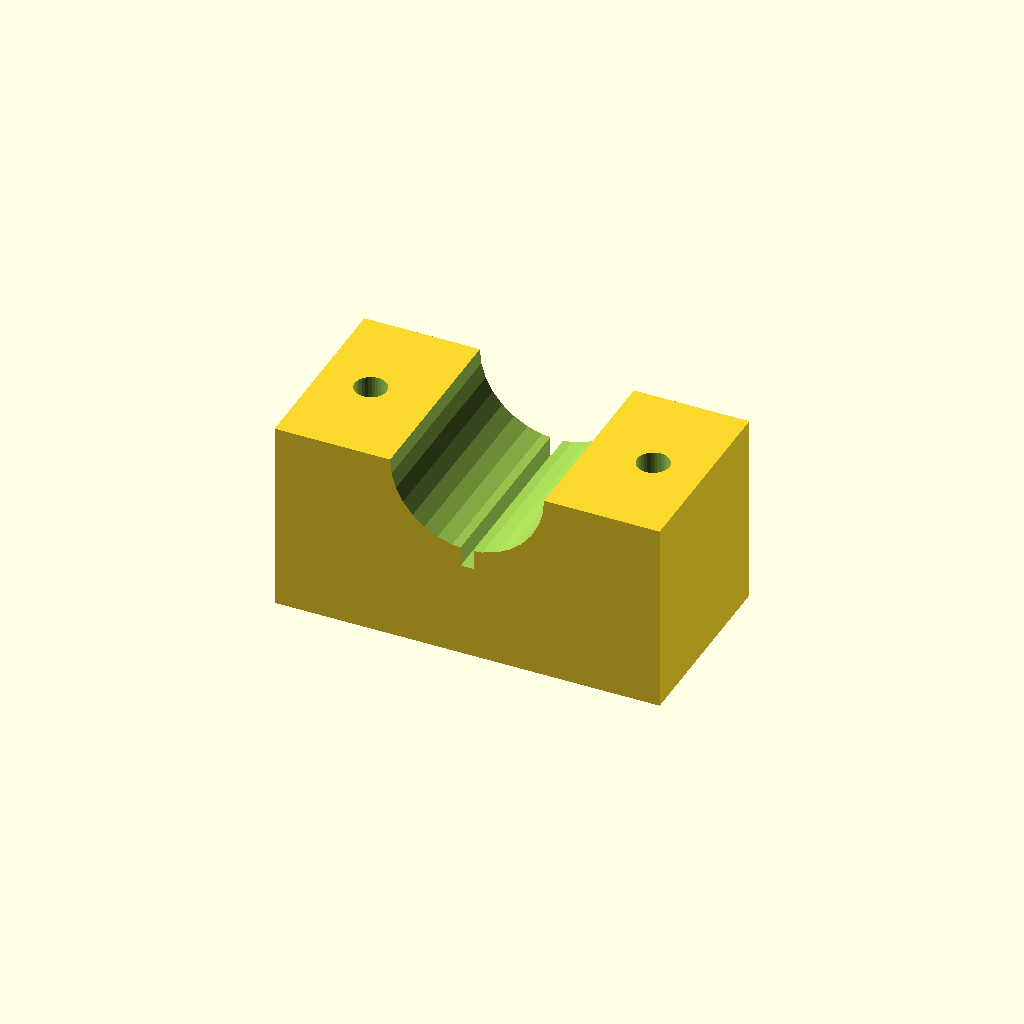
Cell 1 — every parameter at its default value.
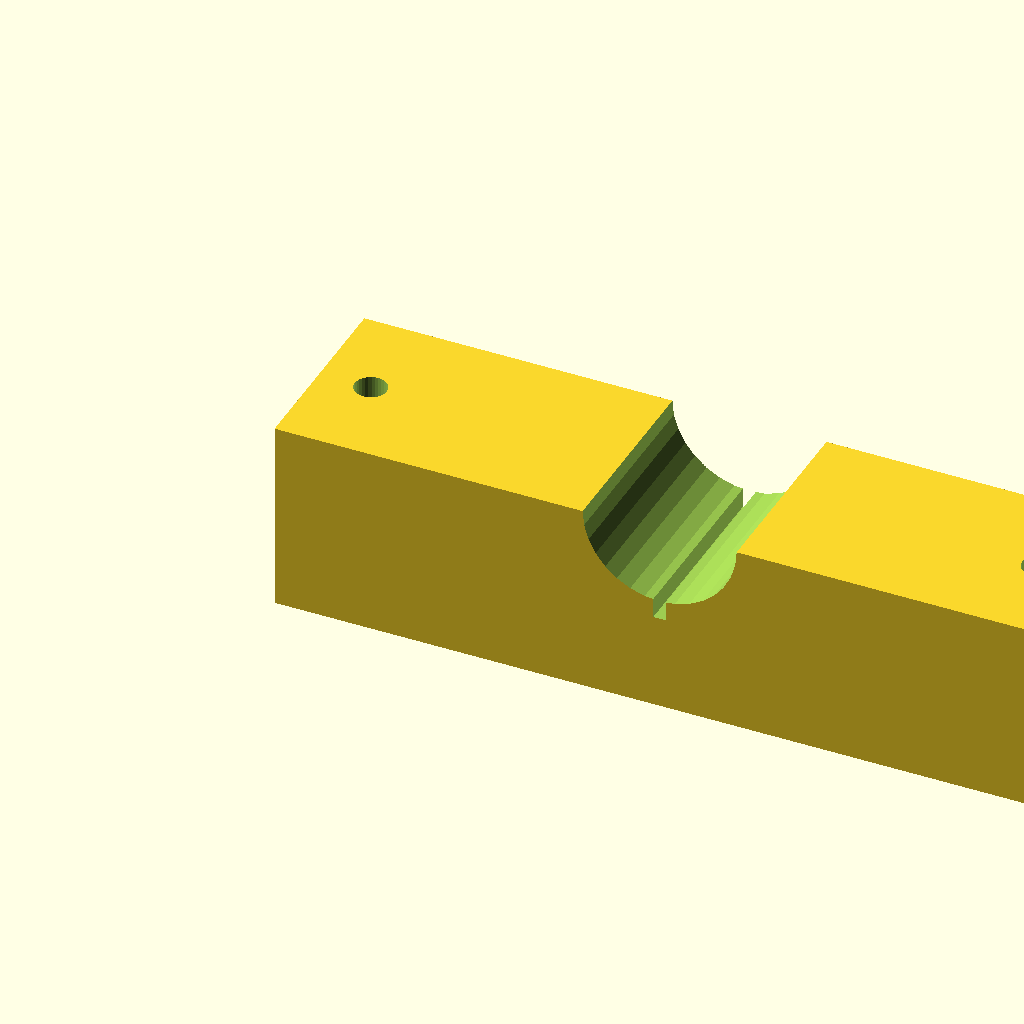
Cell 2: blk_l = 120 (everything else at default).
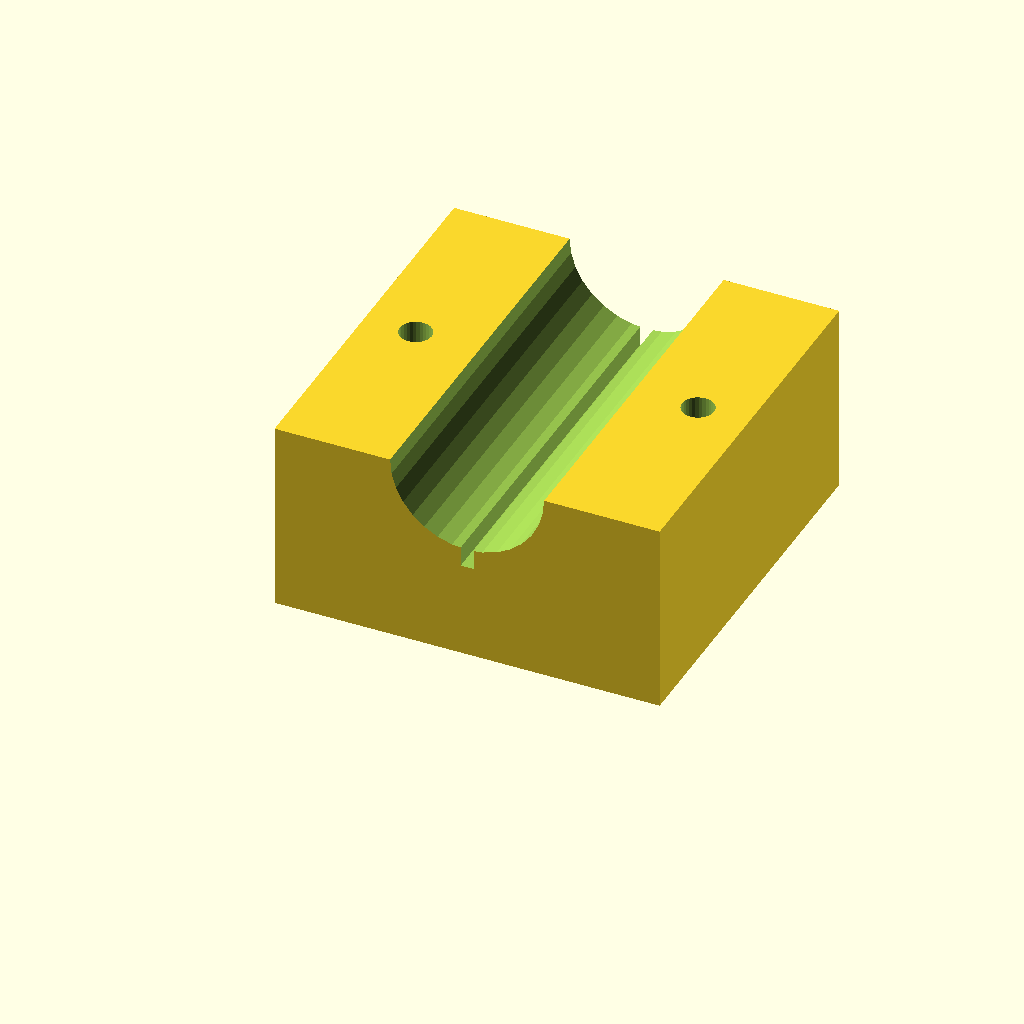
Cell 3: blk_w = 60 (everything else at default).
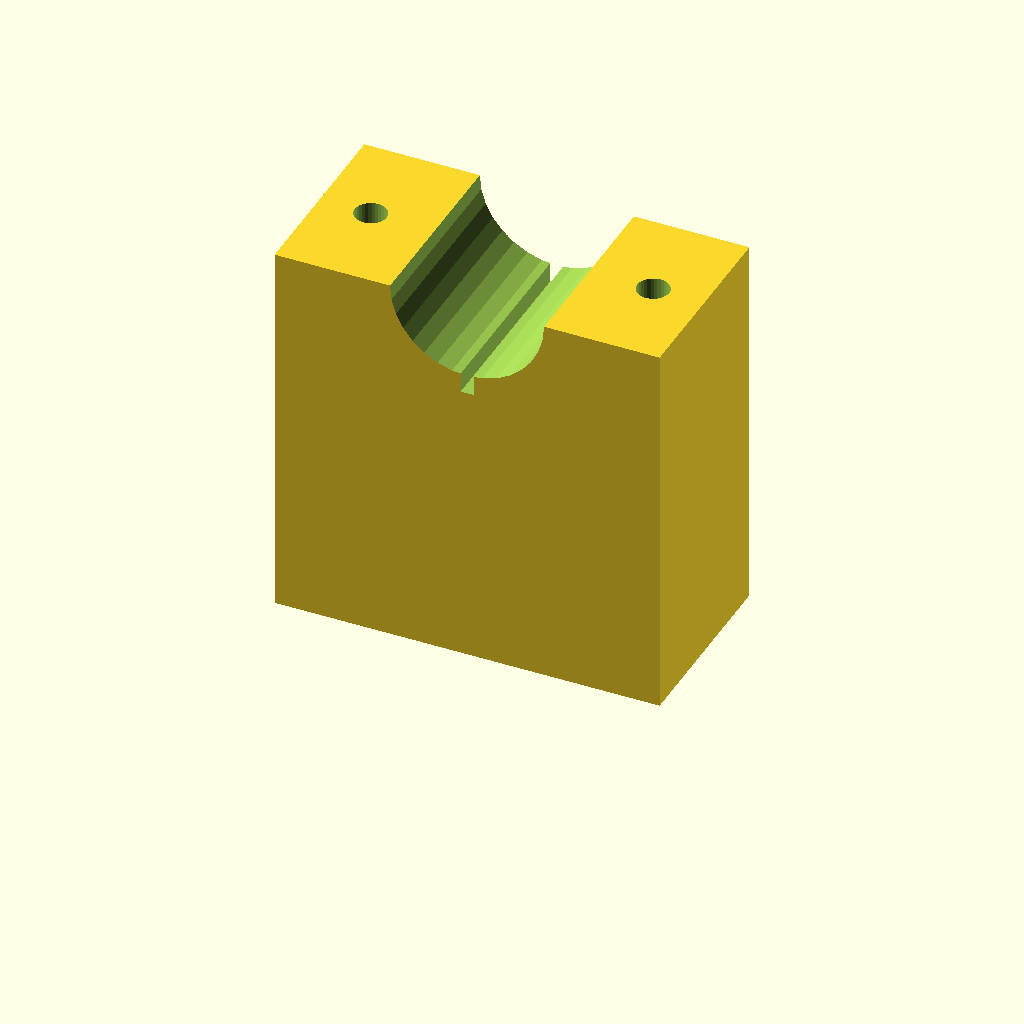
Cell 4: the same model with blk_h = 60.
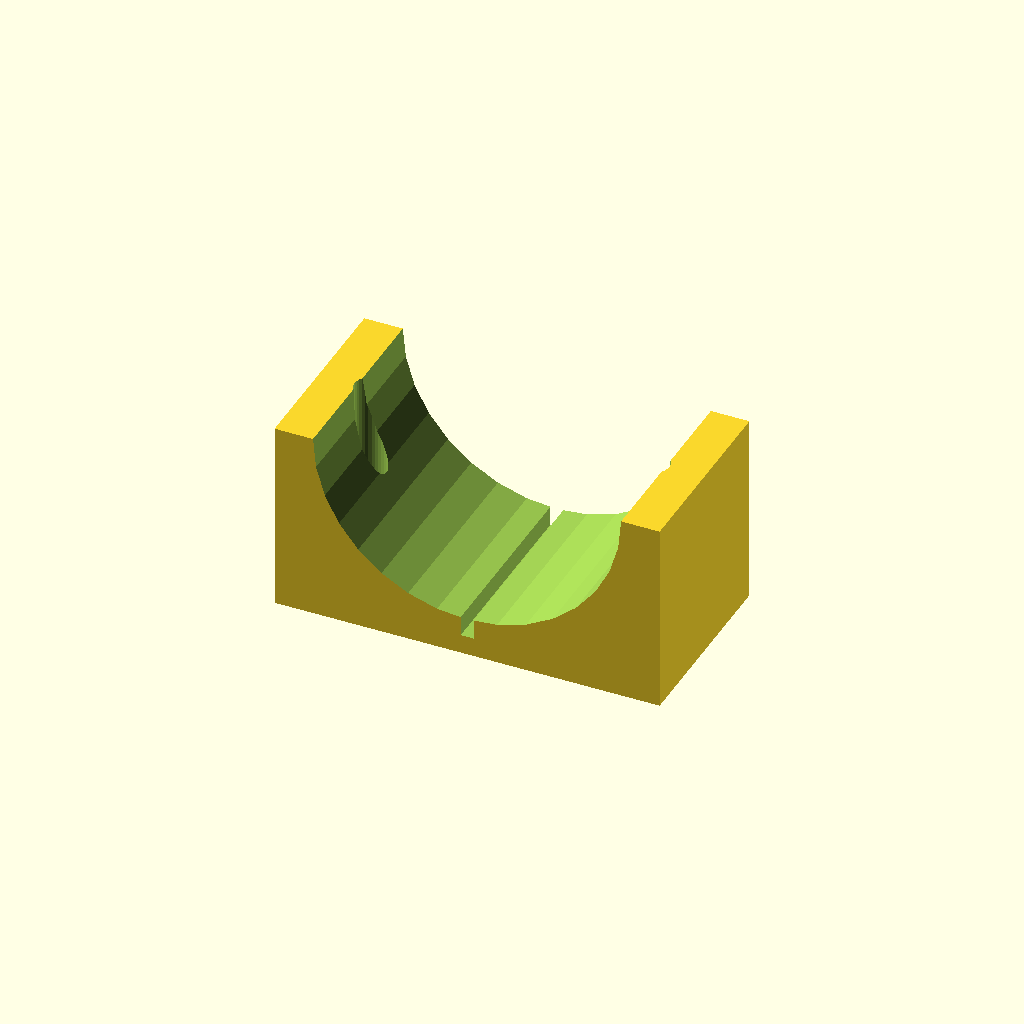
Cell 5 — clamp_r set to 24, the other parameters unchanged.
One fixed orthographic camera (rotation 55°, 0°, 25°; colour scheme Cornfield) for every cell.
OpenSCAD source file optional_data/data/solid3/saddleclamp/part_0051.scad:
$fn = 32;

// ----------------------------------------------------------------------
// Saddle clamp: split shaft clamp
// ----------------------------------------------------------------------

// --- parameters (mm) ---
blk_l = 60;               // block length, X
blk_w = 30;               // block width, Y
blk_h = 30;               // block height
clamp_r = 12;             // shaft groove radius
hole_r = 2.5;             // bolt hole radius
hole_m = 8;               // bolt hole margin from the ends
saw_w = 2;                // saw kerf width

saw_depth = clamp_r + 3;  // saw kerf depth

difference() {
  cube([blk_l, blk_w, blk_h]);
  translate([blk_l / 2, -1, blk_h])
    rotate([-90, 0, 0])
      cylinder(h = blk_w + 2, r = clamp_r);
  for (sx = [0, 1])
    translate([sx ? blk_l - hole_m : hole_m, blk_w / 2, -1])
      cylinder(r = hole_r, h = blk_h + 2);
  translate([blk_l / 2 - saw_w / 2, -1, blk_h - saw_depth])
    cube([saw_w, blk_w + 2, saw_depth + 1]);
}
Parameter table extracted from the source (name, type, default, range or options):
blk_l: number, default 60
blk_w: number, default 30
blk_h: number, default 30
clamp_r: number, default 12
hole_r: number, default 2.5
hole_m: number, default 8
saw_w: number, default 2
